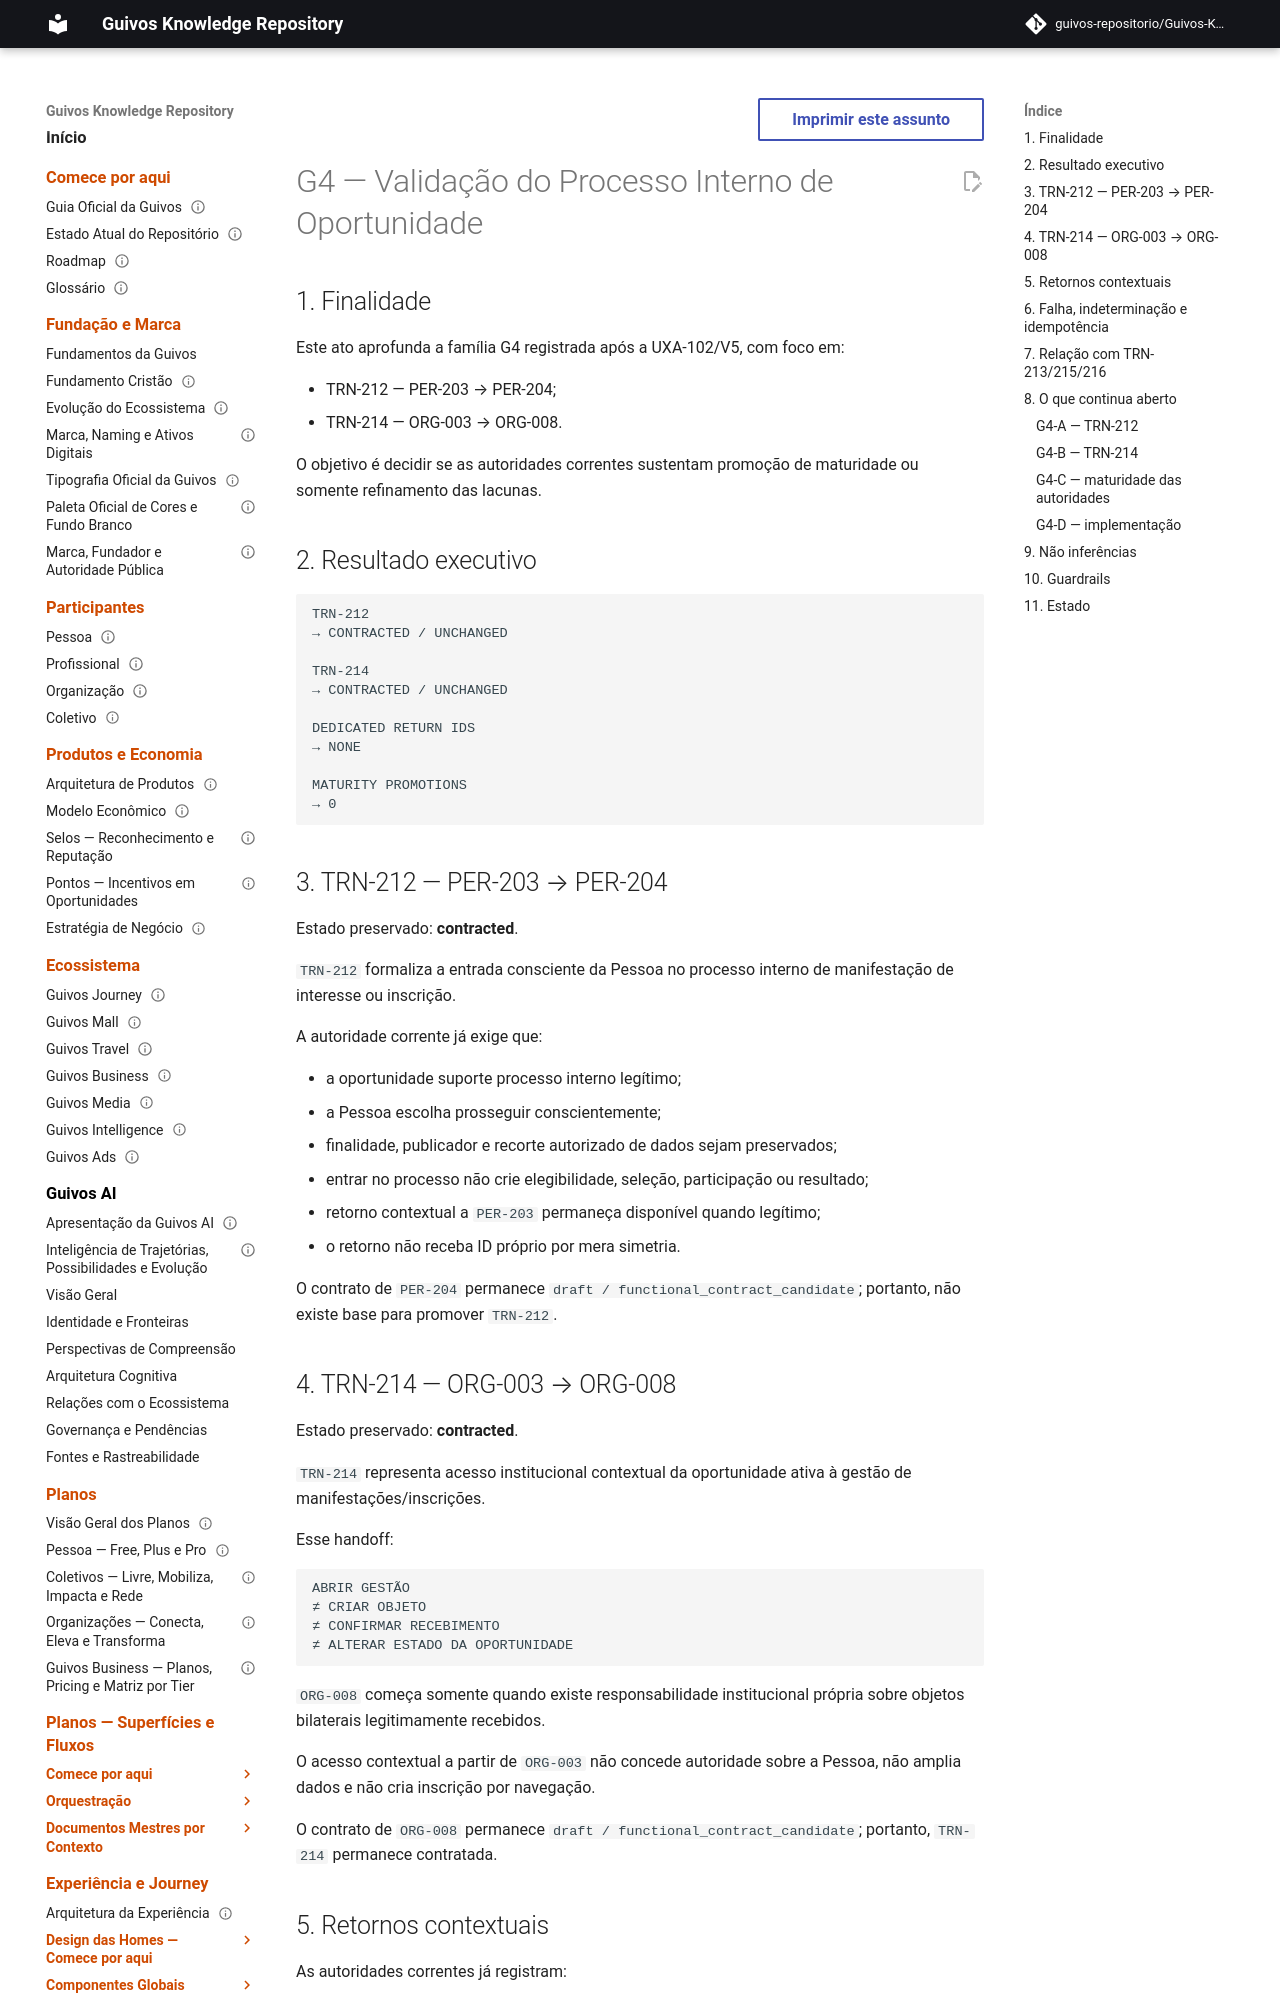

repository: guivos-repositorio/Guivos-Knowledge-Repository · page: experience-architecture/g4-internal-opportunity-process-validation/index.html · generator: mkdocs

---
id: GKR-UX-G4-INTERNAL-OPPORTUNITY-PROCESS-VALIDATION-001
title: G4 — Validação do Processo Interno de Oportunidade
status: active
version: 1.0.0
owner: Arquitetura da Experiência da Guivos
last_updated: 2026-10-03
normative: true
maturity: adjudicated_gap_validation
depends_on:
  - GKR-UXA-102-V5-AUTHORITY-001
  - GKR-JOURNEY-TRANSITION-REGISTRY-001
  - GKR-UX-PERSON-INTERNAL-OPPORTUNITY-APPLICATION-CONTRACT-001
  - GKR-UX-ORG-OPPORTUNITY-APPLICATIONS-CONTRACT-001
related:
  - GKR-UX-OPPORTUNITY-POST-SUBMIT-BILATERAL-CONTINUITY-001
  - GKR-UX-PUBLISHER-APPLICATION-CONTRACT-001
---

# G4 — Validação do Processo Interno de Oportunidade

## 1. Finalidade

Este ato aprofunda a família G4 registrada após a UXA-102/V5, com foco em:

- TRN-212 — PER-203 → PER-204;
- TRN-214 — ORG-003 → ORG-008.

O objetivo é decidir se as autoridades correntes sustentam promoção de maturidade ou somente refinamento das lacunas.

## 2. Resultado executivo

```text
TRN-212
→ CONTRACTED / UNCHANGED

TRN-214
→ CONTRACTED / UNCHANGED

DEDICATED RETURN IDS
→ NONE

MATURITY PROMOTIONS
→ 0
```

## 3. TRN-212 — PER-203 → PER-204

Estado preservado: **contracted**.

`TRN-212` formaliza a entrada consciente da Pessoa no processo interno de manifestação de interesse ou inscrição.

A autoridade corrente já exige que:

- a oportunidade suporte processo interno legítimo;
- a Pessoa escolha prosseguir conscientemente;
- finalidade, publicador e recorte autorizado de dados sejam preservados;
- entrar no processo não crie elegibilidade, seleção, participação ou resultado;
- retorno contextual a `PER-203` permaneça disponível quando legítimo;
- o retorno não receba ID próprio por mera simetria.

O contrato de `PER-204` permanece `draft / functional_contract_candidate`; portanto, não existe base para promover `TRN-212`.
